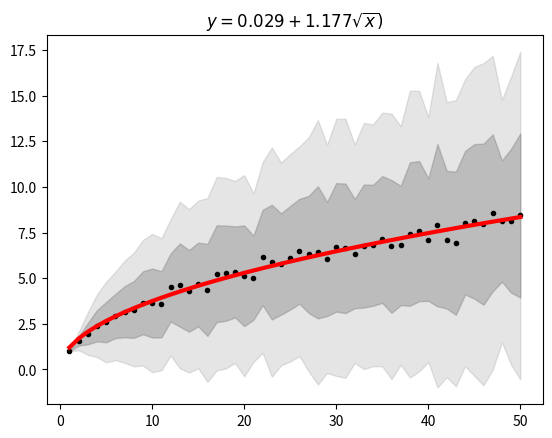

The script that saved this image:
# -*- coding: utf-8 -*-

"""
The faster `numpy` implementation of 2D random walk.
"""

import time
from re import T
from typing import Generator

from tqdm import tqdm
import numpy as np
from scipy import optimize, stats
import matplotlib.pyplot as plt


Result = tuple[float, float, float]


def simulate(trials, repeats, restriction = False) -> Generator[Result, None, None]:

    """
    Transition table for restricted moves. Steps with * are not allowed
    rows and columns are indexes to direction array, so e.g star with
    F=0 and T=2 means that move directions[2] cannot follow move direction[0],
    i.e complex(0, -1) cannot ba just after complex(0, 1) etc...

        T 0 1 2 3
        F+-------+
        0| | |*| |
        1| | | |*|
        2|*| | | |
        3| |*| | |
        +-------+
    """

    directions = np.array([complex(0, 1), complex(1, 0), complex(0, -1), complex(-1, 0)])

    # Calculate probabilites for 5 discrete values.
    x = np.arange(-2, 3)
    prob = stats.norm.cdf(x + 0.5, scale=1.58) - stats.norm.cdf(x - 0.5, scale=1.58)
    prob = prob / prob.sum()

    for N in range(1, trials + 1):
        dst = []
        if restriction:
            for n in range(repeats):
                # Choose random numbers from [-2, -1, 0, 1, 2].
                nums = np.random.choice(x, size=N, p=prob)
                # Swap `+/- 2` with `+/- 3`.
                nums[nums == -2] = -3
                nums[nums == 2] = 3
                # Cumulative sum to calculate steps with restriction. (+/- 2 steps are restricted).
                steps = np.mod(np.cumsum(nums), 4)
                walk = directions[steps].cumsum()
                dst.append(abs(walk[-1]))
        else:
            for n in range(repeats):
                steps = np.random.randint(0, 4, N)
                walk = directions[steps].cumsum()
                dst.append(abs(walk[-1]))

        yield (N, np.mean(dst), np.std(dst))


def visualize(results) -> None:

    steps, distance, error = np.array(results).T

    # The curve fitting.
    fun = lambda x, a, b: a + b * np.sqrt(x)
    fit, _ = optimize.curve_fit(fun, steps, distance)

    # Plot with 2 sigma and 1 sigma fills, points with mean values and curve for fit.
    plt.fill_between(
        steps, distance - 2 * error, distance + 2 * error, color="gray", alpha=0.2
    )

    plt.fill_between(steps, distance - error, distance + error, color="gray", alpha=0.4)
    plt.plot(steps, distance, "k.")
    plt.plot(steps, fun(steps, *fit), "r", lw=3)
    plt.title(r"$y=%.3f + %.3f\sqrt{x})$" % (fit[0], fit[1]))

    plt.show()


if __name__ == "__main__":

    TRIALS = 50
    REPEATS = 100
    RESTRICTION = True
    CHECK_RESTRICTIONS = True

    print(f"Random walk 2D example (restrictions={RESTRICTION}: from 1 to {TRIALS} steps and {REPEATS} repeats per step.")

    t0 = time.time()
    results = [_ for _ in tqdm(simulate(TRIALS, REPEATS, RESTRICTION), desc="Calculating trials")]
    dt = time.time() - t0

    print(f"Total time of execution: {dt:.2g} seconds.")

    visualize(results)
